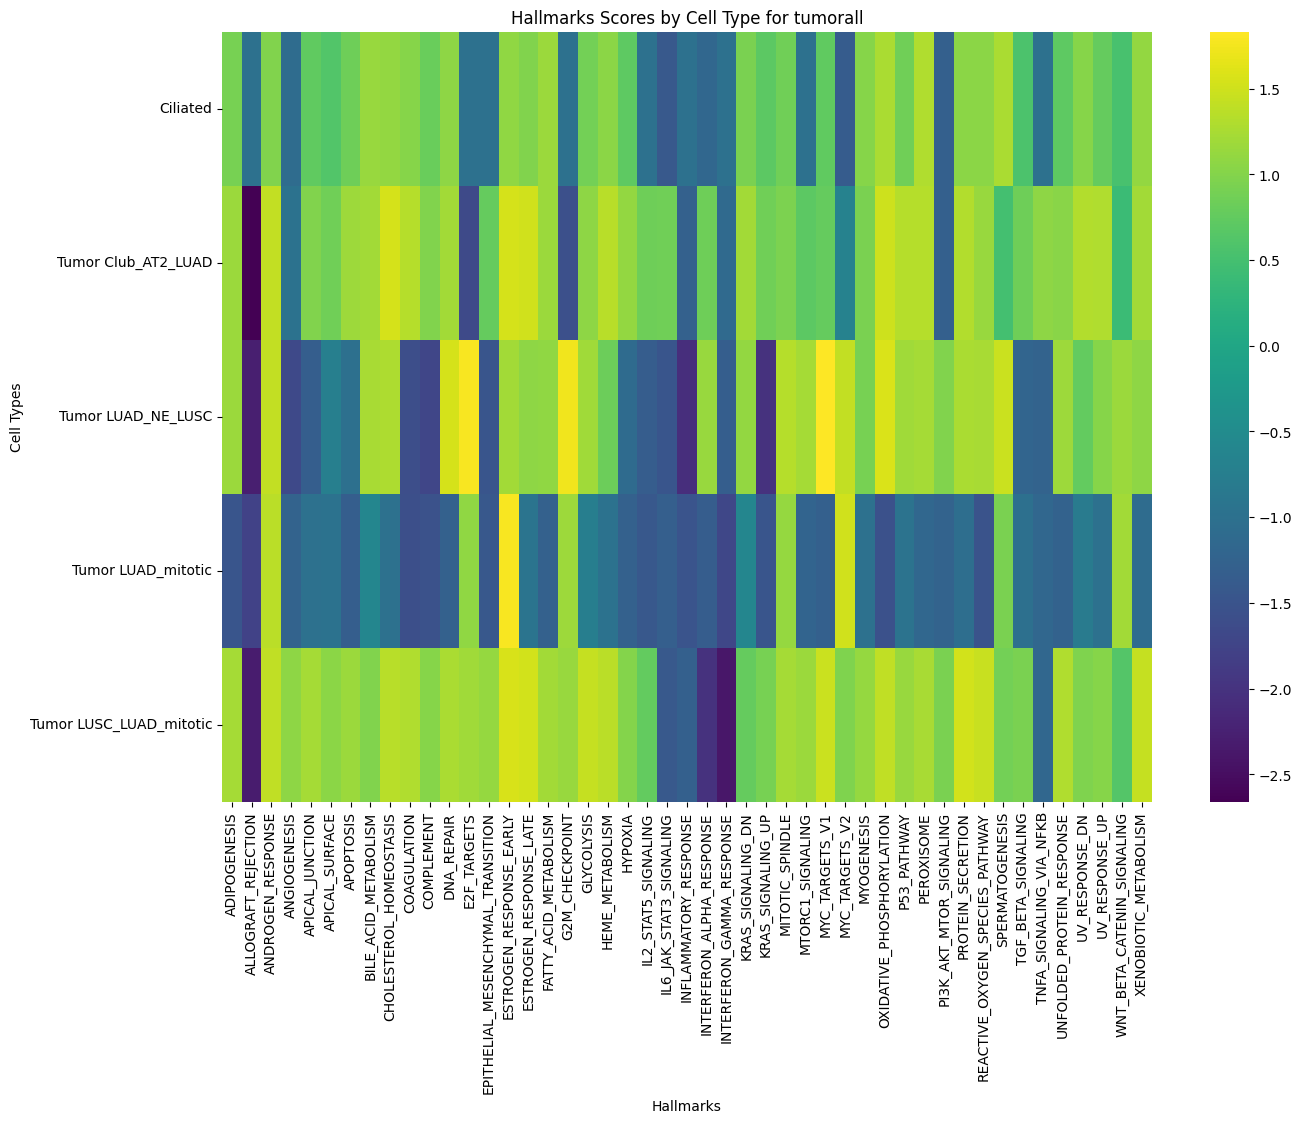

Data behind this chart, as committed beside it:
cell_type, ADIPOGENESIS, ALLOGRAFT_REJECTION, ANDROGEN_RESPONSE, ANGIOGENESIS, APICAL_JUNCTION, APICAL_SURFACE, APOPTOSIS, BILE_ACID_METABOLISM, CHOLESTEROL_HOMEOSTASIS, COAGULATION, COMPLEMENT, DNA_REPAIR, E2F_TARGETS, EPITHELIAL_MESENCHYMAL_TRANSITION, ESTROGEN_RESPONSE_EARLY, ESTROGEN_RESPONSE_LATE, FATTY_ACID_METABOLISM, G2M_CHECKPOINT, GLYCOLYSIS, HEME_METABOLISM, HYPOXIA, IL2_STAT5_SIGNALING, IL6_JAK_STAT3_SIGNALING
Ciliated, 0.918, -1.0, 0.9864, -1.096, 0.7283, 0.619, 0.8394, 1.148, 1.105, 1.013, 0.8091, 1.065, -1.0, -1.0, 1.095, 0.9791, 1.163, -1.0, 0.8698, 1.058, 0.7208, -1.0, -1.426
Tumor Club_AT2_LUAD, 1.153, -2.659, 1.427, -0.9608, 0.9823, 0.852, 1.175, 1.206, 1.534, 1.329, 0.988, 1.203, -1.646, 0.7714, 1.537, 1.515, 1.163, -1.558, 1.077, 1.345, 1.102, 0.8417, 0.8662
Tumor LUAD_NE_LUSC, 1.156, -2.285, 1.423, -1.675, -1.327, -0.7442, -1.021, 1.239, 1.274, -1.601, -1.716, 1.541, 1.786, -1.472, 1.203, 1.064, 1.088, 1.739, 1.185, 0.8229, -1.103, -1.36, -1.478
Tumor LUAD_mitotic, -1.481, -1.777, 1.362, -1.25, -0.9969, -0.9604, -1.332, -0.6052, -0.9985, -1.573, -1.532, -1.275, 1.083, -1.438, 1.793, -0.9243, -1.28, 1.171, -0.747, -0.9718, -1.286, -1.437, -1.316
Tumor LUSC_LUAD_mitotic, 1.219, -2.316, 1.404, 1.069, 1.218, 1.052, 1.15, 0.9893, 1.354, 1.295, 1.012, 1.27, 1.192, 1.121, 1.565, 1.523, 1.204, 1.131, 1.441, 1.37, 0.9958, 0.7519, -1.418
